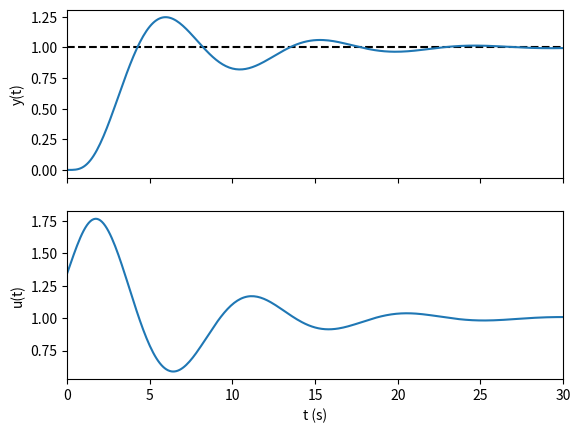

Here is the Python script that generated this plot:
# -*- coding: utf-8 -*-
"""
Exemplo de controle PI (proporcional integral)

Processo de primeira ordem - temperatura ("secador de cabelo")
Y(s)/U(s) = 25/(s + 1)

[redacted]
"""

import scipy.signal
import numpy as np
import math
import matplotlib.pyplot as plt

# Continuous transfer function of a process
P = scipy.signal.TransferFunction([1], [1, 4, 6, 4, 1])

# Discrete process for simulation
Ts = 0.1                    # time step
Pd = P.to_discrete(Ts)

B = Pd.num                  # zeros
A = Pd.den                  # poles
nb = len(B) - 1             # number of zeros
na = len(A) - 1             # number of poles


# Simulation parameters
tf = 30

slack = np.amax([na, nb]) + 1 # slack for negative time indexing of arrays
kend = math.ceil(tf/Ts) + 1   # end of simulation in discrete time
kmax = kend + slack           # total simulation array size

y = np.zeros(kmax)
u = np.zeros(kmax)
e = np.zeros(kmax)
r = 1*np.ones(kmax)


k = 1
tau = 2.5128
ts = 1.8463
theta = ts
t = tau

# ZIEGLER NICHOLS
kp = 0.9*tau/ts
ti = ts/0.3

# SIMC
kp = (2*t + theta)/(3*theta*k)
ti = min(t+theta/2, 8*theta)

# COHEN COON
kp = (t/theta)*(0.9 + theta/(12*t))/k
ti = theta*(30+3/t)/(13+8/t)

# Ver outros como:
# Chien Hrones Reswick
# Astrom Hagglund
# AMIGO

ki = kp/ti

# Simulate
for k in range(slack, kmax):
    y[k] = np.dot(B, u[k-1:k-1-(nb+1):-1]) - np.dot(A[1:], y[k-1:k-1-na:-1])
    
    # error
    e[k] = r[k] - y[k]
    
    # PI control discretized by backwards differences, Kp=0.2, Ki = 0.5
    du = kp*(e[k] - e[k-1])  + ki*e[k]*Ts
    u[k] = u[k-1] + du
    
# ignore empty slack
y = y[slack:]
u = u[slack:]
e = e[slack:]
r = r[slack:]

# Plot time response
t = np.arange(0, tf + Ts, Ts)
fig, ax = plt.subplots(2, sharex=True)
ax[0].plot(t, r, 'k--')
ax[0].plot(t, y)
ax[0].set_ylabel('y(t)')
ax[1].plot(t, u)
ax[1].set_ylabel('u(t)')
plt.xlabel('t (s)')
plt.xlim([0, tf])
plt.show()
    